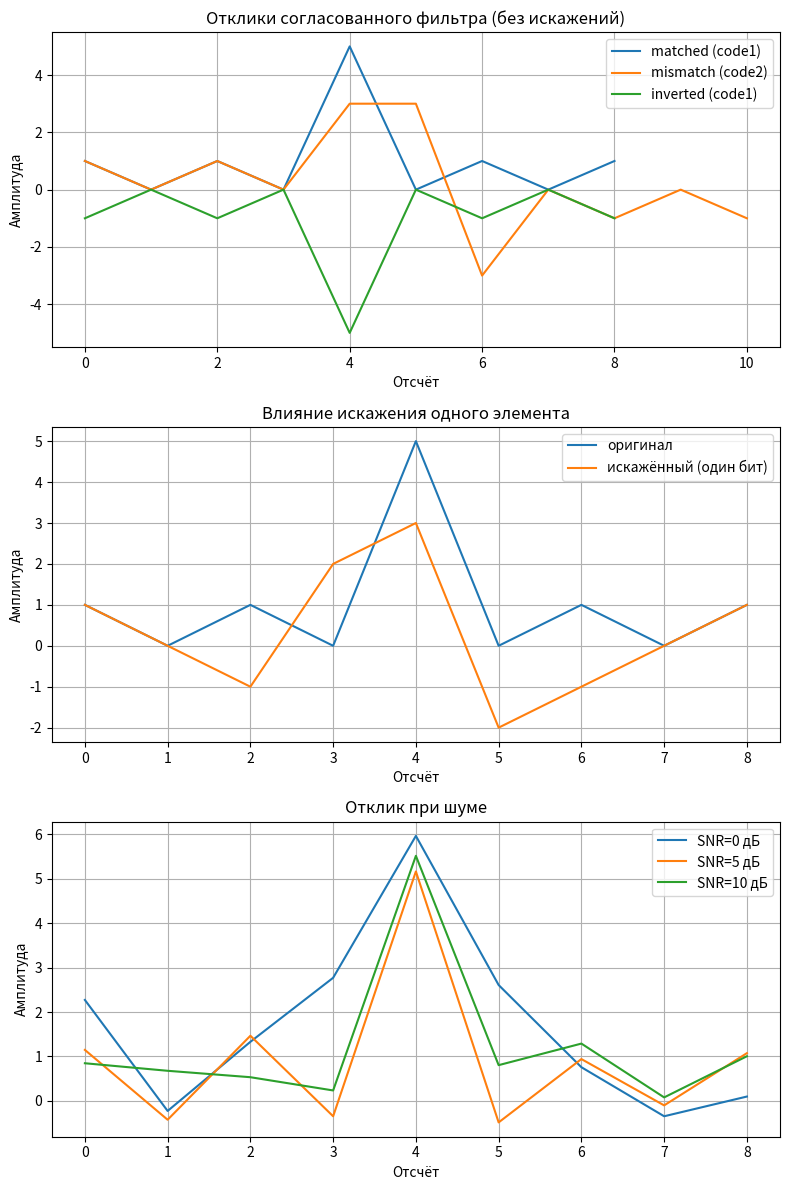

Write Python code to recreate this figure.
import numpy as np
import matplotlib.pyplot as plt

# 1. Опорные последовательности
code1 = np.array([1, 1, 1, -1, 1])
code2 = np.array([1, 1, 1, -1, -1, 1, -1])
code3 = np.array([1, -1, 1, 1, -1, 1, 1, 1, -1, -1, -1, -1])

# 2. Импульсные характеристики согласованного фильтра
h1 = code1[::-1]

# 3. Функция вывода отклика фильтра
def plot_response(signal, h, label, ax):
    y = np.convolve(signal, h)
    ax.plot(y, label=label)
    # Установка общих атрибутов для каждого подграфика внутри функции
    ax.set_xlabel('Отсчёт')
    ax.set_ylabel('Амплитуда')
    ax.legend()
    ax.grid(True)

fig, axes = plt.subplots(3, 1, figsize=(8, 12))

# Без шума и искажений
plot_response(code1, h1, 'matched (code1)', axes[0])
plot_response(code2, h1, 'mismatch (code2)', axes[0])
plot_response(-code1, h1, 'inverted (code1)', axes[0])
axes[0].set_title('Отклики согласованного фильтра (без искажений)')


# 4. Искажение одного элемента в code1
code1_dist = code1.copy()
code1_dist[2] *= -1  # смена знака центрального элемента

plot_response(code1, h1, 'оригинал', axes[1])
plot_response(code1_dist, h1, 'искажённый (один бит)', axes[1])
axes[1].set_title('Влияние искажения одного элемента')


# 5. Влияние аддитивного шума
SNR_dB_list = [0, 5, 10]
signal_clean = code1.astype(float)
power_signal = np.mean(signal_clean**2)

for snr_db in SNR_dB_list:
    snr_lin = 10**(snr_db / 10)
    # Проверка на нулевую мощность сигнала
    if power_signal > 1e-10:
         noise_var = power_signal / snr_lin
    else:
         noise_var = 1.0
         print(f"Предупреждение: Мощность сигнала близка к нулю. Установлена дисперсия шума={noise_var}")

    noise = np.random.normal(0, np.sqrt(noise_var), size=signal_clean.shape)
    noisy_signal = signal_clean + noise
    plot_response(noisy_signal, h1, f'SNR={snr_db} дБ', axes[2])
axes[2].set_title('Отклик при шуме')

plt.tight_layout()

plt.show()